Run: headless pygame with SDL's dummy video driver; simulated clock (each Clock.tick advances the game by its frame time, no real sleeping); random seed 0; keys injected as events and as key.get_pressed() state; no mouse input.
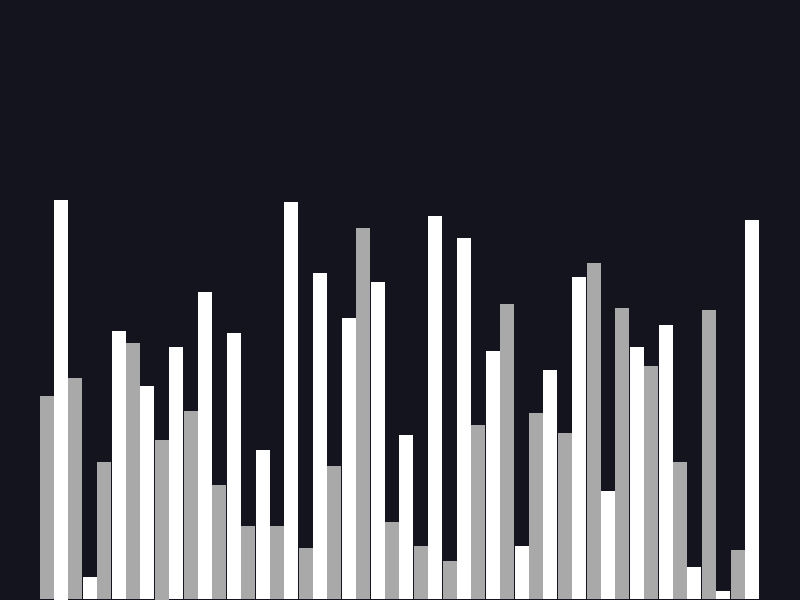
Frame 1 of 4 · flips 1–60 · no input
Frame 2 of 4 · flips 61–180 · tapped SPACE, RETURN · held RIGHT (→), D · screen unchanged from frame 1, image omitted
Frame 3 of 4 · flips 181–300 · held DOWN (↓), S · screen unchanged from frame 2, image omitted
Frame 4 of 4 · flips 301–420 · held LEFT (←), A, UP (↑), W · screen unchanged from frame 3, image omitted

The pygame program that drew these frames:

import random

import pygame
from sys import exit

width = 800
height = 600
padding = width * 0.05


def random_array(length, min_val=0, max_val=100):
    return [random.randint(min_val, max_val) for _ in range(length)]


def array_of_rectangles(arr):
    array_of_rectangles = []

    available_height = height - 200
    max_val = max(arr) if len(arr) > 0 else 1

    width_of_rectangle = (width - 2 * padding) / len(arr)
    x = padding

    for i in arr:
        scaled_height = (i / max_val) * available_height

        rect = pygame.Rect(x, height - scaled_height, width_of_rectangle, scaled_height)

        array_of_rectangles.append(rect)
        x += width_of_rectangle

    return array_of_rectangles

def draw_rects(arr):
    for c, r in enumerate(rects):
        if c % 2 == 0:
            color = pygame.Color(169, 169, 169)
        else:
            color = pygame.Color("white")
        pygame.draw.rect(screen, color, r)

pygame.init()
screen = pygame.display.set_mode((width, height))
pygame.display.set_caption("SLE - SortLimitExceeded")
running = True
clock = pygame.time.Clock()
dt = 0

arr = random_array(50, 1, 200)
rects = array_of_rectangles(arr)

while running:
    dt = clock.tick(60) / 1000.0
    for event in pygame.event.get():
        if event.type == pygame.QUIT:
            running = False
        if event.type == pygame.KEYDOWN:
            if event.key == pygame.K_r:
                arr = random_array(50, 1, 200)
                rects = array_of_rectangles(arr)


    screen.fill((20, 20, 30))

    draw_rects(arr)


    pygame.display.flip()
